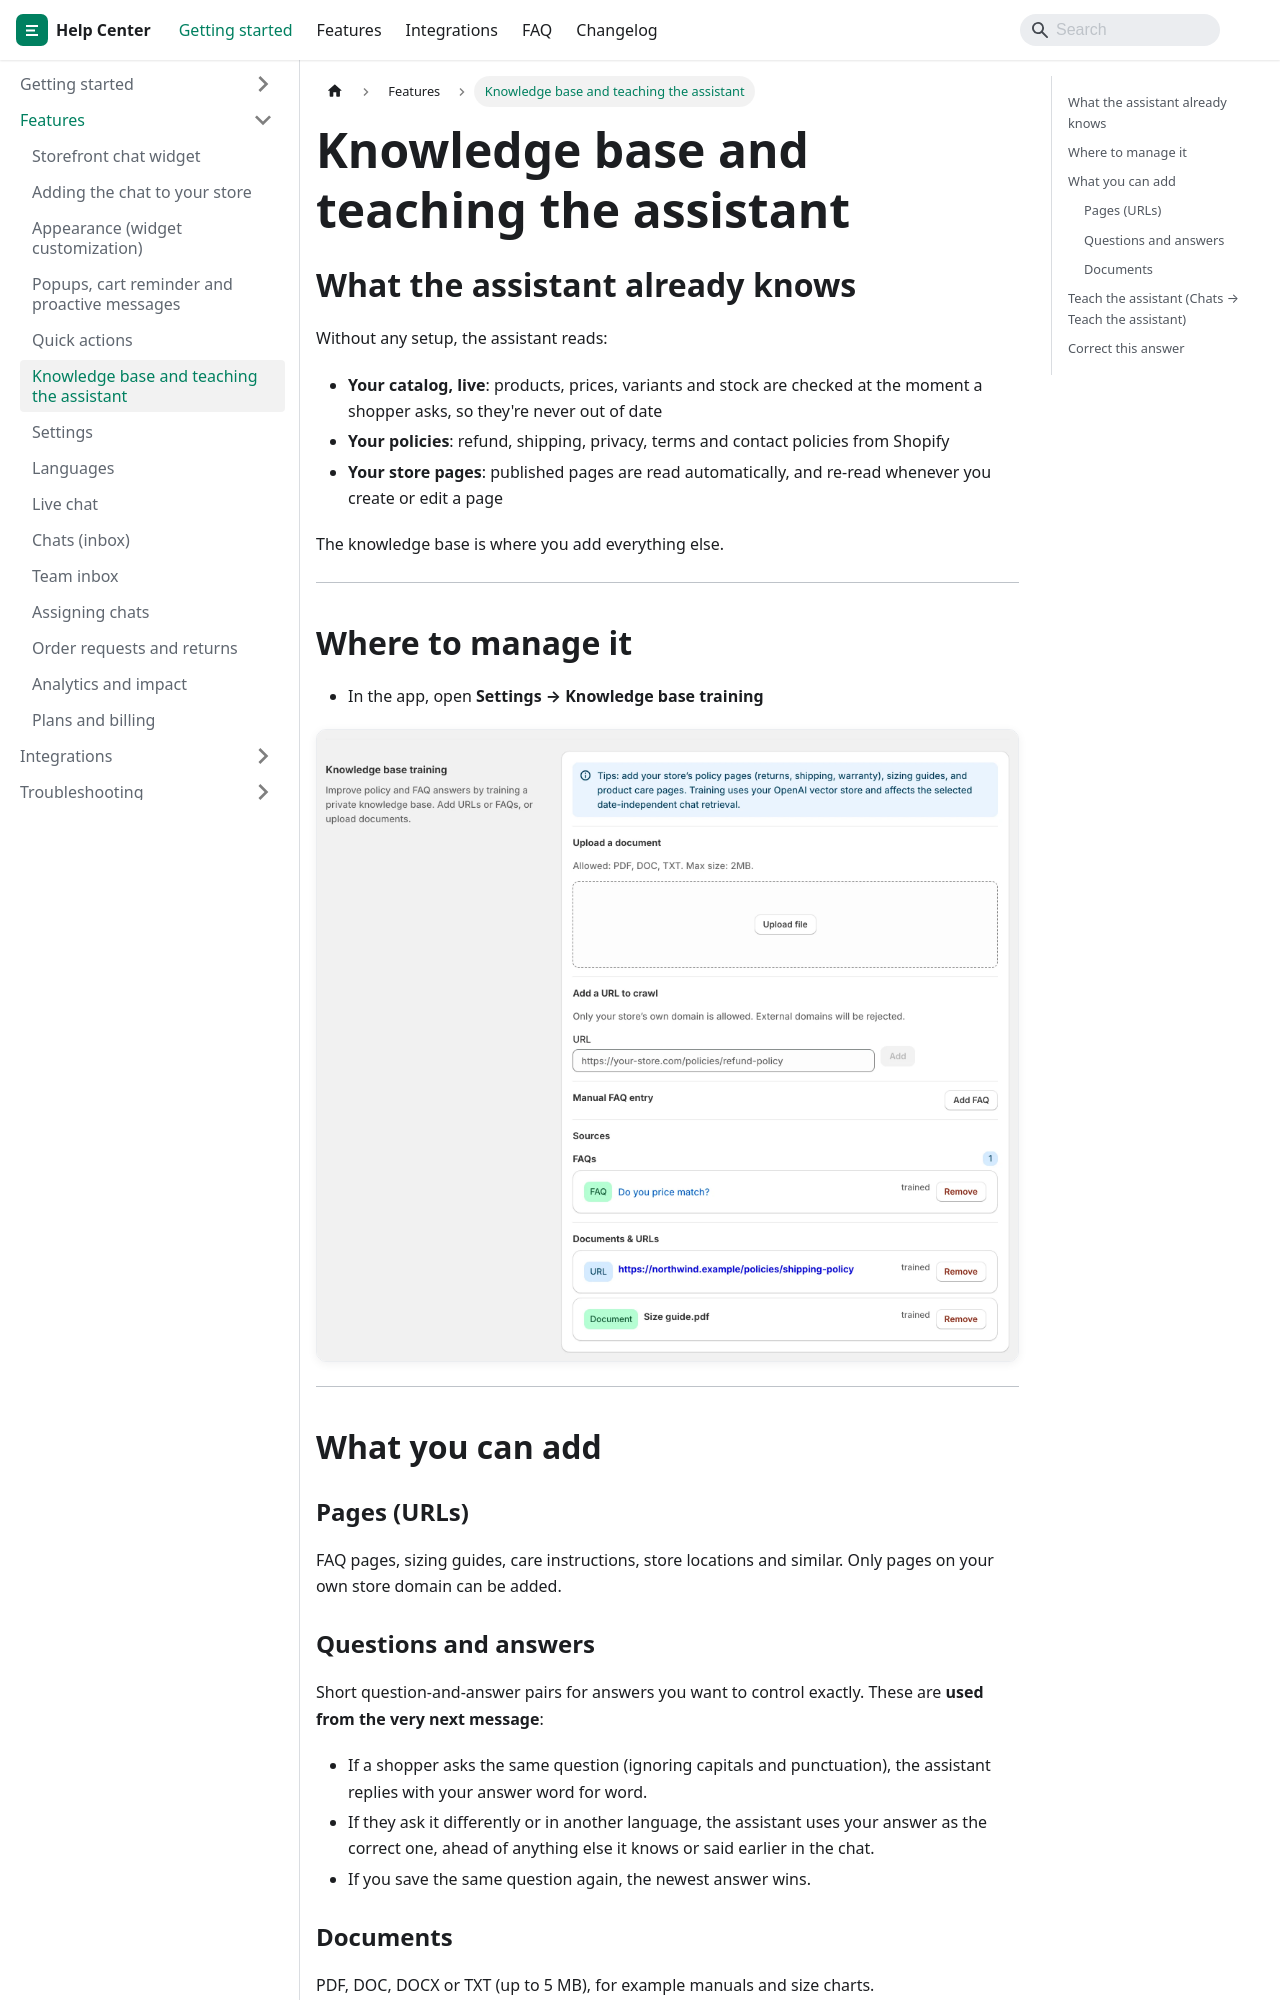

repository: jaronsmith2006/aixly-docs · page: features/knowledge-base/index.html · generator: docusaurus

---
title: Knowledge base and teaching the assistant
sidebar_position: 5
---

## What the assistant already knows

Without any setup, the assistant reads:

- **Your catalog, live**: products, prices, variants and stock are checked at the moment a shopper asks, so they're never out of date
- **Your policies**: refund, shipping, privacy, terms and contact policies from Shopify
- **Your store pages**: published pages are read automatically, and re-read whenever you create or edit a page

The knowledge base is where you add everything else.

---

## Where to manage it

- In the app, open **Settings → Knowledge base training**

![Settings → Knowledge base training](/img/screens/settings-knowledge@2x.webp)

---

## What you can add

### Pages (URLs)

FAQ pages, sizing guides, care instructions, store locations and similar. Only pages on your own store domain can be added.

### Questions and answers

Short question-and-answer pairs for answers you want to control exactly. These are **used from the very next message**:

- If a shopper asks the same question (ignoring capitals and punctuation), the assistant replies with your answer word for word.
- If they ask it differently or in another language, the assistant uses your answer as the correct one, ahead of anything else it knows or said earlier in the chat.
- If you save the same question again, the newest answer wins.
